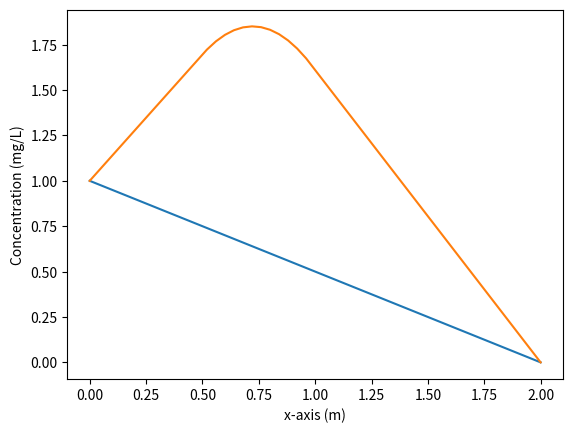

The matplotlib source for this figure:
# ---
# jupyter:
#   celltoolbar: Create Assignment
#   jupytext:
#     cell_metadata_filter: all
#     notebook_metadata_filter: all
#     text_representation:
#       extension: .py
#       format_name: percent
#       format_version: '1.2'
#       jupytext_version: 1.0.0-rc2
#   kernelspec:
#     display_name: Python 3
#     language: python
#     name: python3
#   language_info:
#     codemirror_mode:
#       name: ipython
#       version: 3
#     file_extension: .py
#     mimetype: text/x-python
#     name: python
#     nbconvert_exporter: python
#     pygments_lexer: ipython3
#     version: 3.6.5
# ---
# %% [markdown] {"nbgrader": {"grade": false, "grade_id": "cell-46d188f356ba20fd", "locked": true, "schema_version": 1, "solution": false}}
# ## Assignment on the one-dimensional steady-state finite-volume approximation
# We just developed the fundamental stencil for 1-D steady-state diffusion in terms of concentrations in gridblocks as:
#
# ### 1-D steady - state diffusion stencil (aligned in the x direction)
#
# For every cell (gridblock) within the domain (not on the boundary), we can write that (for the steady-state), the sum of all fluxes is zero.
#
# \begin{align}
# &\left(D\theta \frac{c_E - c_C}{\Delta x} +   D\theta \frac{c_W - c_E}{ \Delta x}   \right) (\Delta y) (\Delta z) = 0 \\
# \end{align}
#
# For the cells corresponding to the boundary problem, the equations are simple:
#
# \begin{equation}
# c_{\mathrm{left}} = \text{Specified value for the left side of the domain}
# \end{equation}
# \begin{equation}
# c_{\mathrm{right}} = \text{Specified value for the right side of the domain}
# \end{equation}
#
# ### Translation into a computational problem
#
# We have seen that this stencil can be applied to any grid block and this lead to a system of $n$ equations, where $n$ is the number of gridblocks. These equations can be written in a matrix form
#
# \begin{equation}
# Ac = b
# \end{equation}
#
# where A is a 2D matrix ($n \times n$), c is the solution vector (array of size $n$) and b is the right hand side (array of size $n$).
#
# Apart from the boundary conditions, every line of this matrix represents the equation above:
#
# \begin{equation}
# \left( -2  \frac{D\theta}{\Delta x} c_C + \frac{D\theta}{\Delta x}c_E + \frac{D\theta}{\Delta x} c_W \right) \Delta y \Delta z  = 0
# \end{equation}
#
# In a computational sense, this can be written as:
#
# \begin{equation}
# \left( -2  \frac{D\theta}{\Delta x} c_{\left[i\right]}  + \frac{D\theta}{\Delta x}c_{\left[i-1\right]} +   \frac{D\theta}{\Delta x} c_{\left[i+1\right]} \right) \Delta y \Delta z  = 0
# \end{equation}
#
# Therefore, for line $i$, representing the $i^{th}$ gridblock, the value for the $i-1$ columnn of matrix $A$ should be
# \begin{equation}
# A\left[i \right]\left[i-1 \right] = + \frac{D\theta}{\Delta x}\Delta y \Delta z
# \end{equation}
#
# The value representing the contribution from the cell on the right ($i+1$ column) is
# \begin{equation}
# A\left[i \right]\left[i+1 \right] = + \frac{D\theta}{\Delta x}\Delta y \Delta z
# \end{equation}
#
# And the term on the diagonal is
# \begin{equation}
# A\left[i \right]\left[i\right] = -2 \frac{D\theta}{\Delta x}\Delta y \Delta z
# \end{equation}
#
# The boundary conditions will be written as:
#
# \begin{equation}
# c{\left[0\right]}   = c_{\text{left}}
# \end{equation}
# \begin{equation}
# c{\left[n-1\right]}   = c_{\text{right}}
# \end{equation}
# So that means that the matrix A will have:
# \begin{equation}
# A\left[0 \right]\left[0 \right] = 1
# \end{equation}
# \begin{equation}
# A\left[n-1 \right]\left[n-1 \right] = 1
# \end{equation}
#
# And the boundary conditions have to be in the vector $b$ (the right-hand-side):
# \begin{equation}
# b{\left[0 \right]} = c_{\text{left}}
# \end{equation}
# \begin{equation}
# b{\left[n-1 \right]} = c_{\text{right}}
# \end{equation}
#
# ### Building these matrixes
#
# In the cell below, we have defined a function which builds the matrix A and the vector b. A lot of comments are given. We strongly advise you to make the link between the code and the previous equation. We don't need you to be able to write this alone, or by memory, but to be able to understand these lines and adapt them.
# %% {"nbgrader": {"grade": false, "grade_id": "cell-1a2af915a90d524e", "locked": true, "schema_version": 1, "solution": false}}
import matplotlib.pyplot as plt
import numpy as np
from numpy.testing import assert_almost_equal


# %% {"nbgrader": {"grade": false, "grade_id": "cell-07bfc86663956631", "locked": true, "schema_version": 1, "solution": false}}
def Build_1D_Matrix(c_left, c_right, n, D, Width, poro):
    """
    Constructs a coefficient matrix A and an array b related to the problem Ac = b.
    Parameters:
    --------------
    c_left: (float)  left boundary condition for concentration [mg/L]
    c_right: (float) right boundary conditions for concentration [mg/L]
    n (int): amounts of cells/gridblocks [-]
    D (float): value of the diffusion coefficient (supposed the same everywhere) [m2/s]
    Width (float): Total physical width of the domain [m]
    poro (float): porosity value, supposed the same everywhere [-]
    Returns the matrix A, and the array b to solve the
    discretized 1D diffusion problem Ax = b
    ----------
    """
    # The name of this function is Build_1D_Matrix. We have to know its name to use it!
    # In this function, we will use the values of every parameters which are given to the function
    # ( c_left, c_right, n ,..): we have to use the same names and not overwrite these!
    A = np.zeros((n, n))  # This is the initialization of the square matrix "A".
    # it is a n*n matrix which we initially fill with 0
    b = np.zeros(n)
    # b is the 1D array representing the RHS
    dx = Width / (n - 1)
    # for a 10m width with 1 meter between cels, we need 11 cells
    # so, dx, which is the length between the cells, would be 1m (10/(11-1))
    dy = dz = dx  # here it is assumed that all grid cells are cubes
    coef = poro * D / dx * dy * dz
    # this coefficient is the one which appears in front of every term in the conservation equation

    # Now we are going to put the coefficients in the matrix A and in vector b.
    # So we are going to loop over every equation, each of them being described by one line of the matrix A
    for i in range(n):
        if i == 0:
            # The first line represents the left boundary condition
            # the "index" i representing the left-value is 0
            # The equation for the left gridblock is:  1 * c[0] = c_left.
            # So, in the matrix form, the coefficicent associated with c[0] in line 0 is 1.
            A[i][i] = 1
            # while the RHS associated to that is bc_left
            b[i] = c_left
        elif i == n - 1:
            # Same for the right side. the equation there is c[n-1] = c_right
            A[i][i] = 1
            b[i] = c_right
        else:
            # For every other node, we have to write the long equation.
            East = coef
            West = coef
            # In the future, these might not be precisely the same, so we define one for East and one for West.
            A[i][i] = East + West
            A[i][i + 1] = -East
            A[i][i - 1] = -West
            # As we indexed the unknowns from left to right, the unknow corresponding
            # to the concentration in the gridblock right to the i-th gridblock is the i+1 unknown

            # And, as there is nothing in the RHS in the equation above, the right hand side should be zero.
            # But, as it was initialized as 0, there is no need to be b[i] = 0 (it is alreay done !)

            # We could have written things like this below, this would be precisely the same:
            # A[i][i] = 2*coef
            # A[i][i+1] = - coef
            # A[i][i-1] = -coef
    return A, b
    # This last line is very important. It says that the function has to give back the matrix A and the array b.
    # Basically, when you call that function, specifying all the arguments, the function will give back these
    # two arrays, so that you can work with them.


# %% {"nbgrader": {"grade": false, "grade_id": "cell-e5cda80cdf50fd9f", "locked": true, "schema_version": 1, "solution": false}}
# Here is an example of how to initialize and use the function.
c_left = 1  # This is the left boundary condition
c_right = 0  # This is the right boundary condition
n = 51  # This is the amount of cells
Diff = 2e-9  # This is the diffusion coefficicent
Width = 2  # This is the width
poro = 0.4  # This is the porosity

x = np.linspace(0, Width, n)  # this defines the array of x-values

### here is the crucial part. We are going to call the function we created
### and provide it with our defined parameters
A, b = Build_1D_Matrix(c_left, c_right, n, Diff, Width, poro)
### So here, A and b will be defined by the function, which returns A and b (you can use different name here if you want)
### ex: if you write, x,y = Build_1D_Matrix( ... ),
### basically, it says that x = the first returned value of the function (A),
### and y = the second value returned by the function (b). But here you can use whatever variable names you want.

# Basically we have set up our system of equation A c = b. Now we only need to solve it.
# There are numerical methods dedicated to that (we will study them in more depth later), but now, let's just use them
# Numpy has a set of linear algebra functions, one of which is "solve", which we use like this:

c = np.linalg.solve(A, b)
# this basically computes the solution of problem Ac = b and puts the values of the solution in an array c.

# Here is the plot of the result. You can see that on the left, c = 1, while on the right, c = 0 and observe a linear decrease.
plt.plot(x, c, label="Concentration")
plt.xlabel("x-axis (m)")
plt.ylabel("Concentration (mg/L)")


# %% {"nbgrader": {"grade": false, "grade_id": "cell-af89681fee310329", "locked": true, "schema_version": 1, "solution": false}}
# Don't forget that you can always get help to  know what a function does,
help(Build_1D_Matrix)

# %% [markdown] {"nbgrader": {"grade": false, "grade_id": "cell-a53c3902d8a1627d", "locked": true, "schema_version": 1, "solution": false}}
# # Assignment
#
# ## Taking into account a source term
#
# So far, our diffusion problem is simple: solute (like sulfate) is diffusing from the high concentration side to the low concentration side. But it is also possible that chemical reactions could be occurring to produce or consume sulfate within the problem domain. We now want to account for this so-called source of mass in our discrete approximation.
#
# Our assignment consists of three parts.
#
# 1. We want you to develop the correct 1-D steady-state discrete approximation stencil (W-C-E) in terms of concentrations for the situation where mass is being created within the domain by, for example, a chemical reaction.
# 2. We want you to modify the code to simulate diffusion with a so-called source term.
# 3. We want you to generalize the discrete approximation to 2 dimensions by adding N - S gridblocks above and below C.
#
# ### Production rates
#
# For this problem, we will assume that in the zones where sulfate is being produced, the rate of production is given on a per mass of sediment basis. That is, for each kg of sediment, we assume that $xx~mg$ of sulfate is generated each second; or that the source is $q=xxx~mg/kg\cdot s$, (in words, the source is xxx mg of mass being produced for every kg of sediment every second). Assume that the bulk density of the porous sediment is $\rho_{bulk}=2000~kg/m^3$.  That is, the mass of sediments in $1~m^3$ of porous media is $2000~kg$.
#
# **Problem**: how much mass is produced every second in a gridblock of volume $v=5~m^3$?
#
# **Note** a negative rate indicates that mass is being consumed (for instance, sulfate could be consumed by sulfate-reducing bacteria).
#
# **Source zone**
#
# We will assume that there are reactive sulfide minerals only in the zone between $0.5 m$ and $1~m$, where 0 m corresponds to the bottom boundary. This source $q$ generates sulfate at a  rate of 10$^{-9}$ $mg/(kg\cdot s)$. But this source is not located everywhere: only between 0.5 and 1 meter.
#


# %% {"nbgrader": {"grade": false, "grade_id": "cell-981f7956591b2baa", "locked": true, "schema_version": 1, "solution": false}}
# We define a source as an array of n elements, who are all zeros.
Q = np.zeros(n)
# we assign every index between 0.5 and 1 meter (between 13-25) to the source
Q[13:25] = 5e-9  # mg/m3/s


# %% [markdown]
# ## 1. Add the source term to the discrete approximation
#
#
# To determine how to account for a source in our discrete approximation, recall our steady-state statement in its most fundamental (total flux) form:
#
# \begin{align}
# J_{EC}+J_{WC} = 0\\
# \end{align}
#
# In words, this equation says: the *rate* of mass fluxing (either in or out) from E, plus the *rate* of mass fluxing either in or out from W sums to zero. Both $J_{WC}$ and $J_{EC}$ have dimensions of $\left[M\over T\right]$.
#
# What if in addition to mass fluxing in and out by diffusion at rates $J_{WC}$ and $J_{EC}$, mass is also being created inside C at some rate $Q~\left[M\over T\right]$? How does the fundamental equation change?
#
# If you get that, then you can follow the steps from earlier notebooks where we developed this stencil for the sitation where there is no source:
#
# \begin{align}
# &\left(D\theta {c_E - c_C \over \Delta x} +   D\theta {c_W - c_C \over \Delta x} \right) (\Delta y) (\Delta z) = 0 \\
# \end{align}
#
# We want you to write the equivalent stencil for the case where there is a source of mass $q ~ mg/(kg\cdot s)$.
#
#
#
#
#

# %% [markdown]
# <div class="alert alert-info" >
#
#
# **Your answer here**
#
# Replace the 1-D steady-state fundamental equation below with the appropriate 1-D steady-state fundamental equation with a source term:
# \begin{align}
# J_{EC}+J_{WC} = 0\\
# \end{align}
#
#
#
#
# Replace the 1-D steady-state W-C-E stencil below with the appropriate 1-D steady-state W-C-E stencil with a source of mass per unit mass of sediment:
#
#
#
# \begin{align}
# &\left(D\theta {c_E - c_C \over \Delta x} +   D\theta {c_W - c_C \over \Delta x} \right) (\Delta y) (\Delta z) = 0 \\
# \end{align}
#
# </div>

# %% [markdown]
#
# ## 2. Modify the code
#
# What we want is for you to modify the function which we have given you to incorporate the source term Q and compute the concentration. Therefore, we want you to copy and paste the function above, change its name.
#
# Don't forget you are defining a function, so it should start like:
# def NAME_OF_THE_FUNCTION(ARGUMENT1,ARGUMENT2,...):
#

# %% {"nbgrader": {"grade": true, "grade_id": "cell-e86f37143ab10e5e", "locked": false, "points": 3, "schema_version": 1, "solution": true}}
### BEGIN SOLUTION
def Build_1D_Matrix_Source(bc_left, bc_right, n, D, Width, poro, Q):
    """
    Constructs a coefficient matrix A and an array b related to the problem Ac = b.
    Parameters:
    --------------
    bc_left: (float)  left boundary condition for concentration [mg/L]
    bc_right: (float) right boundary conditions for concentration [mg/L]
    n (int): amounts of cells/gridblocks [-]
    D (float): value of the diffusion coefficient (supposed the same everywhere) [m2/s]
    Width (float): Total physical width of the domain [m]
    poro (float): porosity value, supposed the same everywhere [-]
    Returns the matrix A, and the array b to solve the
    discretized 1D diffusion problem Ax = b
    ----------
    """
    A = np.zeros((n, n))
    b = np.zeros(n)
    dx = Width / (n - 1)
    dy = dz = dx  # here it is assumed that all grid cells are cubes
    coef = poro * D / dx * dy * dz
    for i in range(n):
        if i == 0:
            A[i][i] = 1
            b[i] = bc_left
        elif i == n - 1:
            A[i][i] = 1
            b[i] = bc_right
        else:
            East = coef
            West = coef
            b[i] = Q[i] * dx * dy * dz
            A[i][i] = East + West
            A[i][i + 1] = -East
            A[i][i - 1] = -West
    return A, b


### END SOLUTION


# %% {"nbgrader": {"grade": false, "grade_id": "cell-f2206762911ff82a", "locked": true, "schema_version": 1, "solution": false}}
# This is the same cell than before, the only difference lies in the name of the function
c_left = 1  # This is the left boundary condition
c_right = 0  # This is the right boundary condition
n = 51  # This is the amount of cells
Diff = 2e-9  # This is the diffusion coefficicent
Width = 2  # This is the width
poro = 0.4  # This is the porosity

x = np.linspace(0, Width, n)

# %% [markdown]
# In the next cell, we want you to write something like
#
# A, b = NAME_OF_THE_FUNCTION(ARGUMENT1,ARGUMENT2,...)
#
# So you have to define the arguments this function has to be sent, and keep the names A, and b, and don't change the return of the function! (otherwise the rest will not work).
#

# %% {"nbgrader": {"grade": true, "grade_id": "cell-e0c78cf9798b7561", "locked": false, "points": 2, "schema_version": 1, "solution": true}}
### BEGIN SOLUTION
A, b = Build_1D_Matrix_Source(c_left, c_right, n, Diff, Width, poro, Q)
### END SOLUTION

# %% {"nbgrader": {"grade": false, "grade_id": "cell-1cf19cc79bfee627", "locked": true, "schema_version": 1, "solution": false}}
c = np.linalg.solve(A, b)
plt.plot(x, c, label="Concentration")
plt.xlabel("x-axis (m)")
plt.ylabel("Concentration (mg/L)")

# %% {"nbgrader": {"grade": true, "grade_id": "cell-d5c00e7cec0aec53", "locked": true, "points": 2, "schema_version": 1, "solution": false}}
### BEGIN HIDDEN TEST
assert_almost_equal(c[15], 1.804, decimal=2)
### END HIDDEN TEST

# %% [markdown] {"nbgrader": {"grade": false, "grade_id": "cell-093a5b343f44647f", "locked": true, "schema_version": 1, "solution": false}}
# ##  3. Discrete approximation in 2 dimensions
#
#
# The fundamental equation in 2 dimensions is
# \begin{align}
# J_{EC}+J_{WC}+J_{NC}+J_{SC} = 0\\
# \end{align}
# where now our stencil is in the shape of a cross `+`, with North, South, East and West, and Centre.
#
# Adapt the 1-D, E-W equation to two dimensions
# \begin{align}
# &\left(D\theta \frac{c_E - c_C}{\Delta x} +   D\theta \frac{c_W - c_C}{\Delta x}   \right) (\Delta y) (\Delta z) = 0 \\
# \end{align}
#
# in 2D. Use  N to denote North, and S to denote South.
#
# <img src="figures/nsewc_stencil.png">
#
# (if you can't deal with math type, write is as understandably as possible!).

# %% [markdown] {"nbgrader": {"grade": true, "grade_id": "cell-be938d69dbb5cf8b", "locked": false, "points": 3, "schema_version": 1, "solution": true}}
# <div class="alert alert-info" >
#
#
# **Your answer here**
#
# Replace the 1-D steady-state stencil below with the appropriate 2-D steady-state stencil:
#
# \begin{align}
# &\left(D\theta \frac{c_E - c_C}{\Delta x} +   D\theta \frac{c_W - c_C}{\Delta x}   \right) (\Delta y) (\Delta z) = 0 \\
# \end{align}
#
# Bonus: can you write the 2-D steady-state stencil with a source (mass per mass of sediment per time)?
